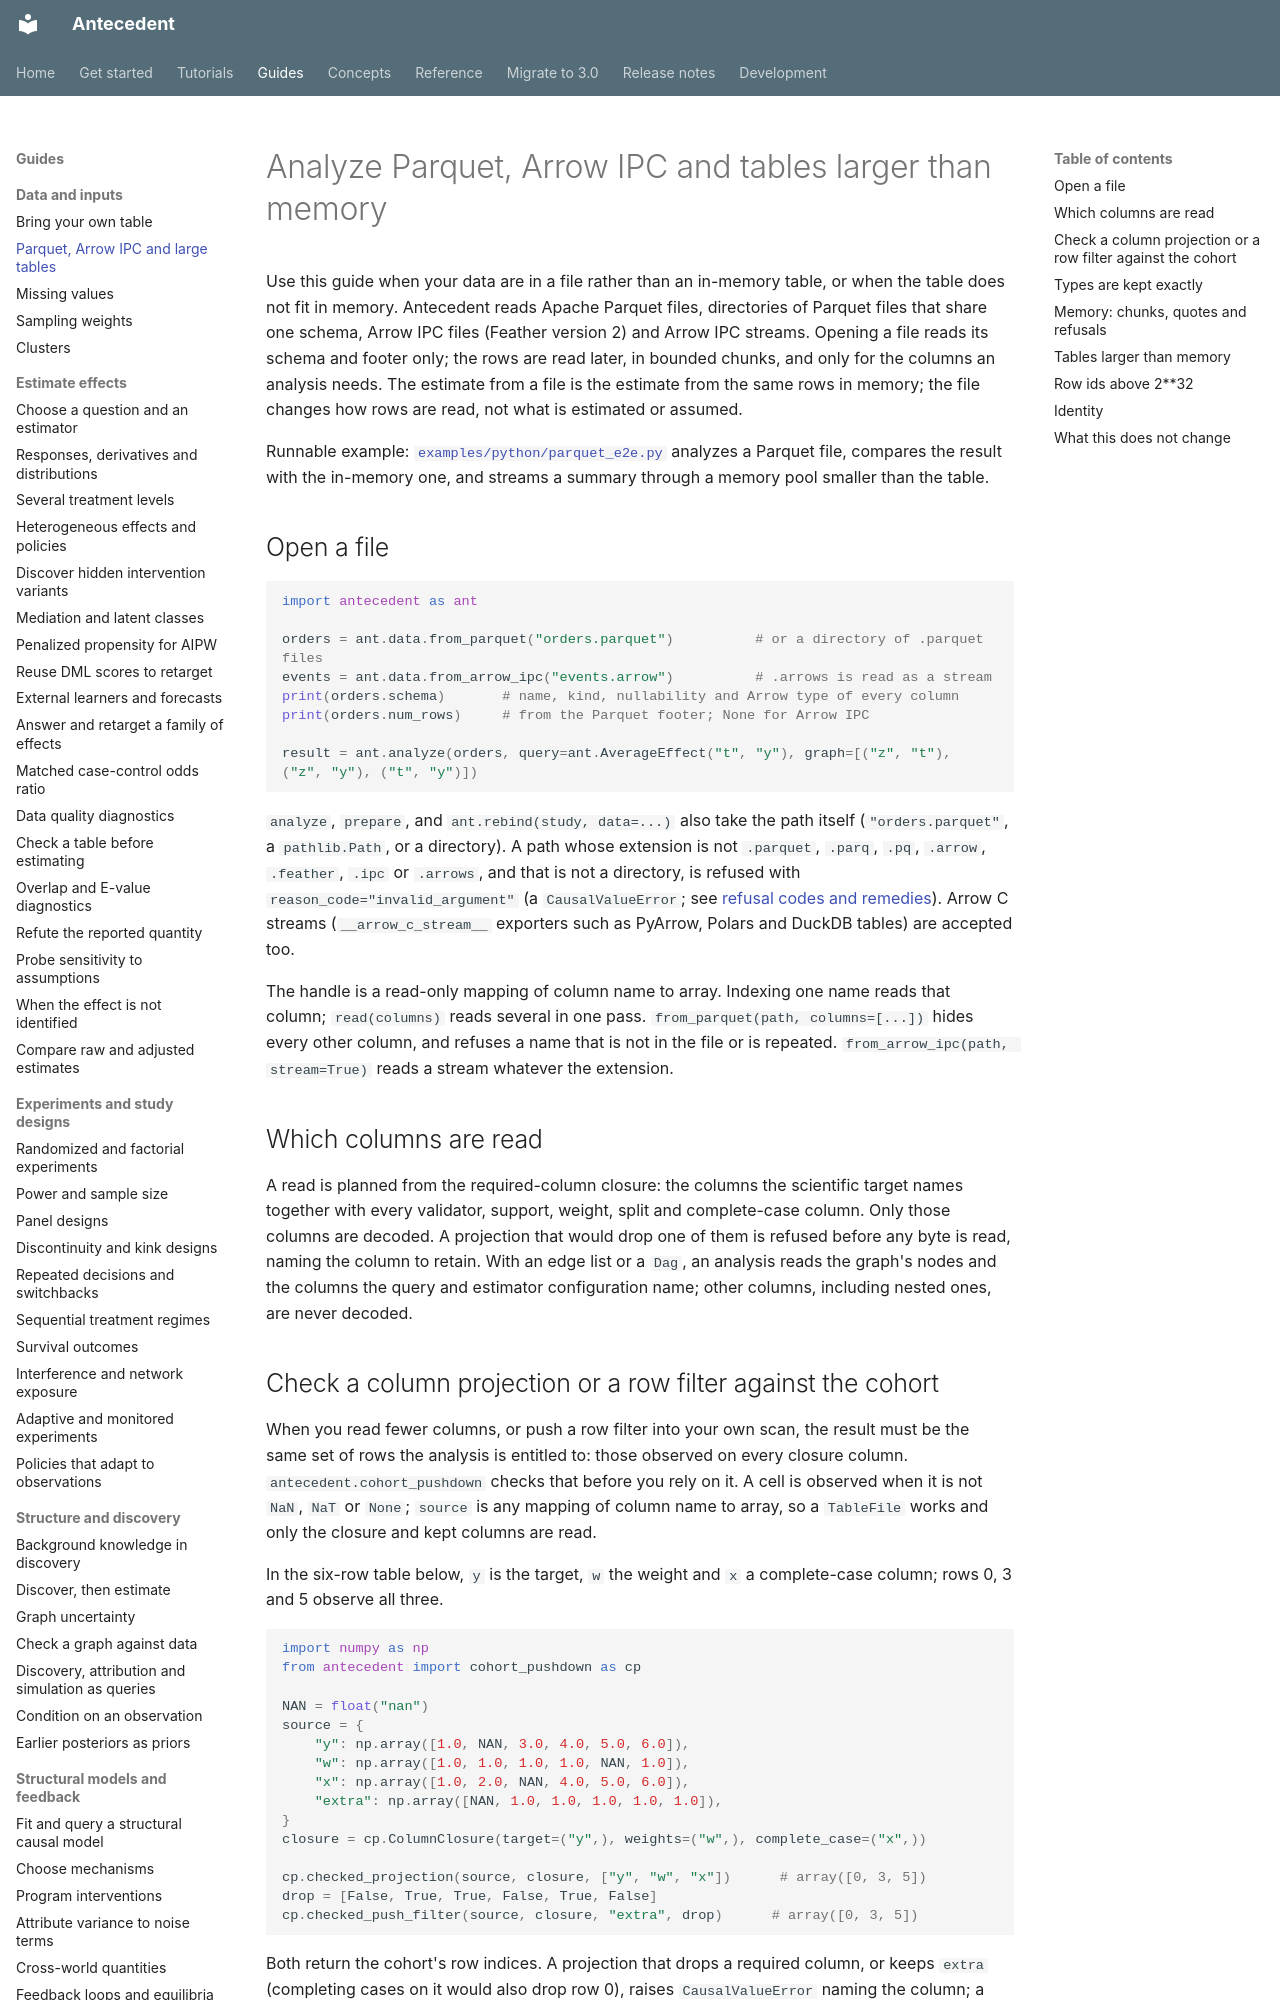

repository: iridae-dev/antecedent · page: guides/large-tables/index.html · generator: mkdocs

# Analyze Parquet, Arrow IPC and tables larger than memory

Use this guide when your data are in a file rather than an in-memory table, or when the
table does not fit in memory. Antecedent reads Apache Parquet files, directories of
Parquet files that share one schema, Arrow IPC files (Feather version 2) and Arrow IPC
streams. Opening a file reads its schema and footer only; the rows are read later, in
bounded chunks, and only for the columns an analysis needs. The estimate from a file is
the estimate from the same rows in memory; the file changes how rows are read, not what
is estimated or assumed.

Runnable example: [`examples/python/parquet_e2e.py`](https://github.com/iridae-dev/antecedent/blob/v3.0.0/examples/python/parquet_e2e.py)
analyzes a Parquet file, compares the result with the in-memory one, and streams a
summary through a memory pool smaller than the table.

## Open a file

```python
import antecedent as ant

orders = ant.data.from_parquet("orders.parquet")          # or a directory of .parquet files
events = ant.data.from_arrow_ipc("events.arrow")          # .arrows is read as a stream
print(orders.schema)       # name, kind, nullability and Arrow type of every column
print(orders.num_rows)     # from the Parquet footer; None for Arrow IPC

result = ant.analyze(orders, query=ant.AverageEffect("t", "y"), graph=[("z", "t"), ("z", "y"), ("t", "y")])
```

`analyze`, `prepare`, and `ant.rebind(study, data=...)`
also take the path itself (`"orders.parquet"`, a `pathlib.Path`, or a directory). A path
whose extension is not `.parquet`, `.parq`, `.pq`, `.arrow`, `.feather`, `.ipc` or
`.arrows`, and that is not a directory, is refused with `reason_code="invalid_argument"`
(a `CausalValueError`; see [refusal codes and remedies](../reference/refusal-codes.md#structured-refusals-and-their-remedies)).
Arrow C streams (`__arrow_c_stream__` exporters such as PyArrow, Polars and DuckDB
tables) are accepted too.

The handle is a read-only mapping of column name to array. Indexing one name reads that
column; `read(columns)` reads several in one pass. `from_parquet(path, columns=[...])`
hides every other column, and refuses a name that is not in the file or is repeated.
`from_arrow_ipc(path, stream=True)` reads a stream whatever the extension.

## Which columns are read

A read is planned from the required-column closure: the columns the scientific target
names together with every validator, support, weight, split and complete-case column.
Only those columns are decoded. A projection that would drop one of them is refused
before any byte is read, naming the column to retain. With an edge list or a `Dag`, an
analysis reads the graph's nodes and the columns the query and estimator configuration
name; other columns, including nested ones, are never decoded.
